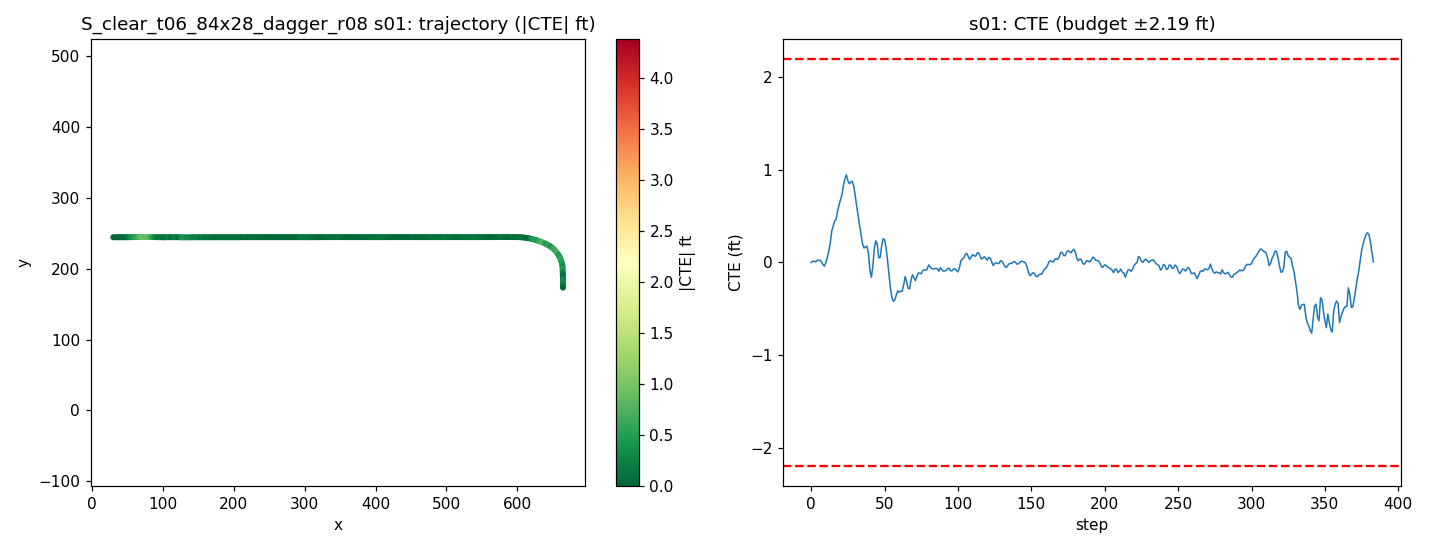

The table this chart was drawn from, first rows:
step, time_sec, nn_steer, expert_steer, cte_m, cte_ft, speed_mph, x, y, yaw
0, 0.0, 0.004783, 0.0006178, -6.785383048106443e-05, -0.0002226, 21.6, 29.52, 244.5, -0.005005
1, 0.2, -0.007132, -0.003713, 0.003301, 0.01083, 21.88, 31.49, 244.5, 0.1234
2, 0.4, -0.0008083, -0.0008537, 0.004027, 0.01321, 20.35, 33.38, 244.5, -0.005463
3, 0.6, 0.01198, 0.001984, 0.00172, 0.005643, 18.63, 35.11, 244.5, -0.0972
4, 0.8, -0.01049, -0.004496, 0.006038, 0.01981, 17.4, 36.71, 244.5, 0.1705
5, 1.0, 0.001641, -0.001844, 0.007343, 0.02409, 17.12, 38.25, 244.5, 0.03705
6, 1.2, -0.008666, -0.002776, 0.007138, 0.02342, 18.28, 39.82, 244.5, 0.0006846
7, 1.4, 0.0008001, 0.005048, 0.001548, 0.005078, 19.87, 41.54, 244.5, -0.215
8, 1.6, 0.004731, 0.009291, -0.006984, -0.02291, 20.51, 43.35, 244.5, -0.2791
9, 1.8, 0.02292, 0.00765, -0.01228, -0.04028, 20.09, 45.17, 244.5, -0.1514
10, 2.0, -0.002774, -0.009182, -0.0008741, -0.002868, 19.31, 46.93, 244.5, 0.4773
11, 2.2, 0.003951, -0.01624, 0.01724, 0.05655, 18.8, 48.63, 244.6, 0.6446
12, 2.4, 0.003311, -0.02088, 0.03796, 0.1245, 18.91, 50.31, 244.6, 0.731
13, 2.6, 0.01764, -0.05615, 0.06323, 0.2075, 19.56, 52.03, 244.6, 0.8533
14, 2.8, -0.04575, -0.08097, 0.1028, 0.3373, 20.14, 53.81, 244.6, 1.35
15, 3.0, 0.02717, -0.05614, 0.1193, 0.3915, 20.23, 55.62, 244.7, 0.3416
16, 3.2, -0.03018, -0.06196, 0.1362, 0.447, 19.96, 57.41, 244.7, 0.5712
17, 3.4, 0.05163, -0.04608, 0.1416, 0.4644, 19.64, 59.18, 244.7, 0.05711
18, 3.6, -0.03777, -0.06833, 0.1684, 0.5524, 19.5, 60.93, 244.7, 1.04
19, 3.8, 0.01085, -0.05905, 0.1899, 0.6231, 19.65, 62.68, 244.7, 0.6127
20, 4.0, -0.005383, -0.05647, 0.2064, 0.677, 19.94, 64.45, 244.8, 0.5496
21, 4.2, 0.02488, -0.05475, 0.223, 0.7315, 20.13, 66.24, 244.8, 0.5001
22, 4.4, -0.02896, -0.1606, 0.2542, 0.834, 20.11, 68.04, 244.8, 1.097
23, 4.6, 0.001201, -0.14, 0.2758, 0.905, 19.95, 69.83, 244.8, 0.6065
24, 4.8, -0.04781, -0.1227, 0.288, 0.9449, 19.83, 71.61, 244.8, 0.3533
25, 5.0, 0.04708, -0.0741, 0.2681, 0.8795, 19.8, 73.38, 244.8, -0.8706
26, 5.2, -0.0007602, -0.07627, 0.2585, 0.8482, 19.88, 75.15, 244.8, -0.2004
27, 5.4, -0.006447, -0.07867, 0.2643, 0.8671, 20.01, 76.94, 244.8, 0.2255
28, 5.6, -0.02524, -0.06935, 0.2668, 0.8753, 20.08, 78.73, 244.8, 0.07399
29, 5.8, -0.007101, -0.04614, 0.2505, 0.8219, 20.05, 80.52, 244.8, -0.6481
30, 6.0, 0.001673, -0.02692, 0.2192, 0.7191, 19.98, 82.31, 244.8, -1.099
31, 6.2, 0.004504, -0.06697, 0.1846, 0.6057, 19.93, 84.1, 244.7, -1.145
32, 6.4, 0.0009673, -0.04463, 0.1528, 0.5012, 19.93, 85.88, 244.7, -1.016
33, 6.6, -0.006473, -0.02711, 0.1231, 0.404, 19.97, 87.66, 244.7, -0.9441
34, 6.8, 0.009933, -0.006751, 0.08966, 0.2942, 20.02, 89.45, 244.6, -1.1
35, 7.0, 0.01823, 0.0006742, 0.06044, 0.1983, 20.03, 91.24, 244.6, -0.9078
36, 7.2, 0.01387, -0.006497, 0.04708, 0.1545, 20.01, 93.03, 244.6, -0.3351
37, 7.4, -0.01147, -0.01762, 0.05073, 0.1664, 19.98, 94.82, 244.6, 0.2197
38, 7.6, -0.03547, -0.01409, 0.05342, 0.1753, 19.97, 96.6, 244.6, 0.07661
39, 7.8, -0.02226, 0.01117, 0.02917, 0.09572, 19.97, 98.39, 244.6, -0.9481
40, 8.0, 0.06143, 0.03826, -0.02425, -0.07956, 19.99, 100.2, 244.5, -1.895
41, 8.2, 0.05949, 0.04147, -0.04908, -0.161, 19.98, 102, 244.5, -0.6029
42, 8.4, -0.008334, -0.03331, -0.01237, -0.04058, 19.99, 103.7, 244.5, 1.533
43, 8.6, -0.04952, -0.06392, 0.0449, 0.1473, 20.01, 105.5, 244.6, 1.96
44, 8.8, -0.02729, -0.0387, 0.07097, 0.2328, 20, 107.3, 244.6, 0.6486
45, 9.0, -0.03179, -0.006012, 0.06031, 0.1979, 20, 109.1, 244.6, -0.5672
46, 9.2, 0.107, 0.03101, 0.01482, 0.04863, 20.01, 110.9, 244.6, -1.701
47, 9.4, -0.01029, -0.01208, 0.01644, 0.05394, 19.92, 112.7, 244.6, 0.4284
48, 9.6, -0.02013, -0.03599, 0.05361, 0.1759, 19.95, 114.5, 244.6, 1.303
49, 9.8, -0.03074, -0.02896, 0.07767, 0.2548, 20.02, 116.2, 244.6, 0.7393
50, 10.0, -0.01425, -0.03125, 0.07483, 0.2455, 20.06, 118, 244.6, -0.2679
51, 10.2, -0.01232, 0.003304, 0.04918, 0.1613, 20.06, 119.8, 244.6, -0.9691
52, 10.4, 0.001913, 0.03351, 0.007327, 0.02404, 20.02, 121.6, 244.6, -1.458
53, 10.6, 0.002467, 0.05077, -0.03973, -0.1304, 19.98, 123.4, 244.5, -1.546
54, 10.8, 0.02293, 0.06027, -0.08547, -0.2804, 19.97, 125.2, 244.5, -1.47
55, 11.0, 0.01091, 0.05149, -0.1152, -0.3778, 19.98, 127, 244.5, -0.8503
56, 11.2, 0.01894, 0.04055, -0.1283, -0.421, 20.01, 128.8, 244.4, -0.3288
57, 11.4, 0.003475, 0.02426, -0.1231, -0.4038, 20.03, 130.6, 244.4, 0.2902
58, 11.6, -0.008734, 0.01308, -0.1068, -0.3502, 20.02, 132.4, 244.5, 0.5844
59, 11.8, -0.02273, 0.01204, -0.09354, -0.3069, 20, 134.1, 244.5, 0.4049
... 324 more rows
